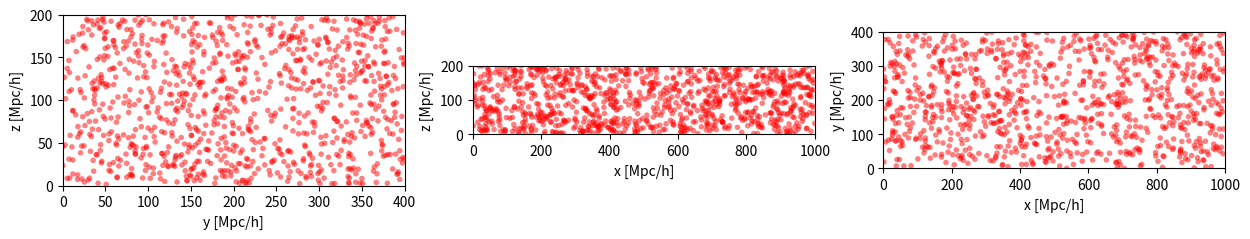
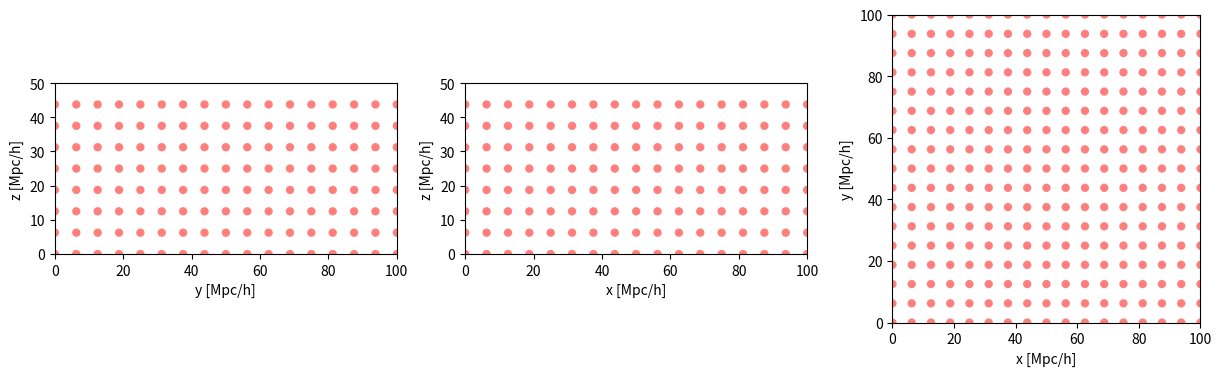
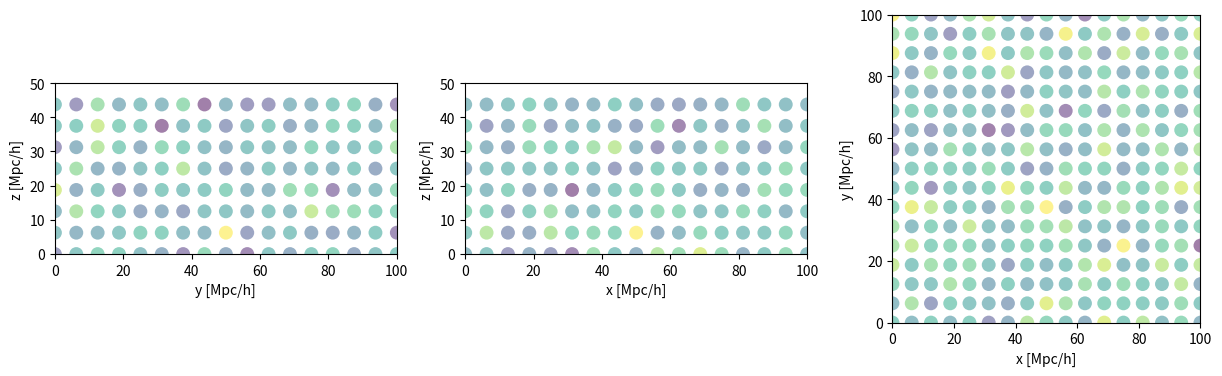
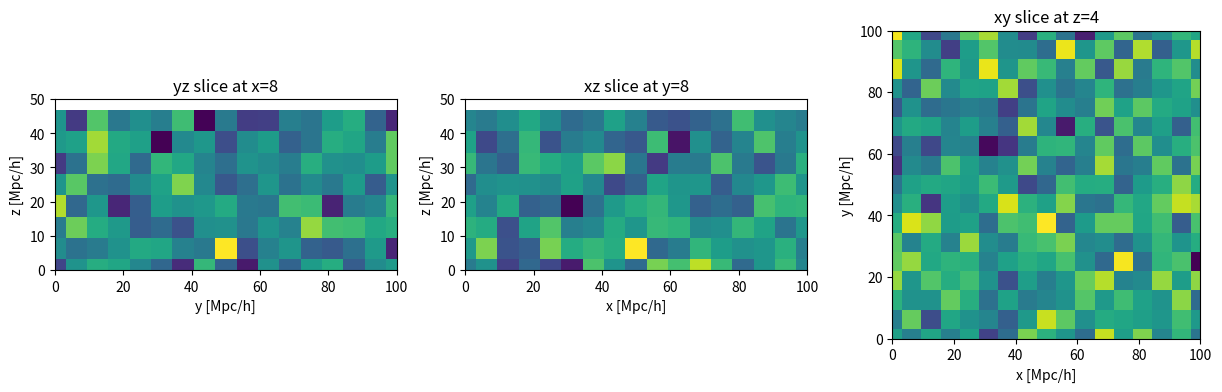
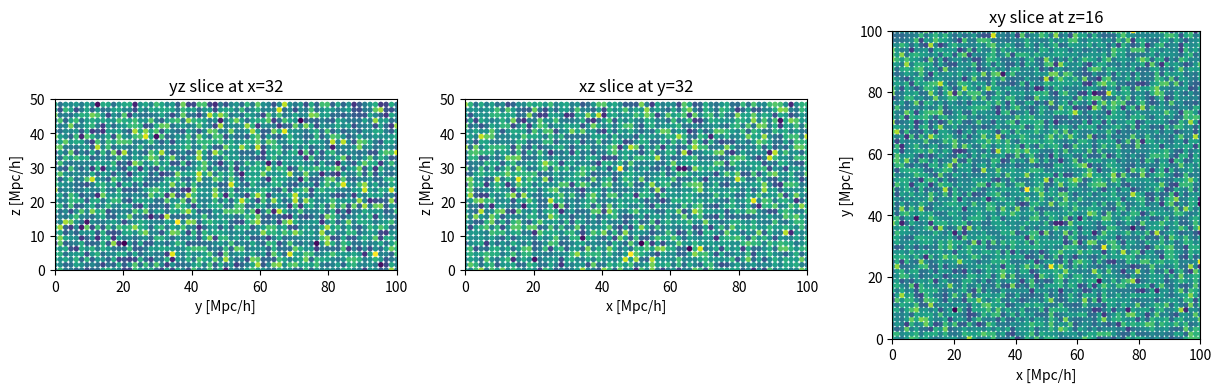
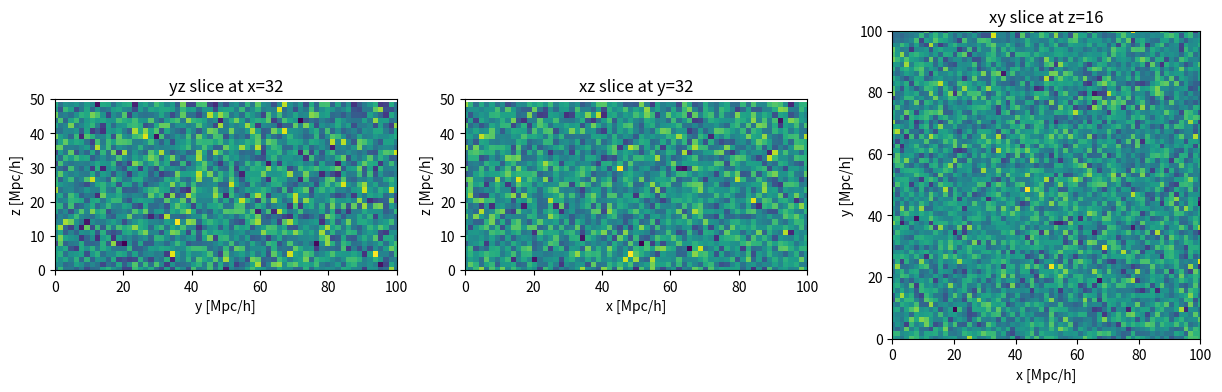
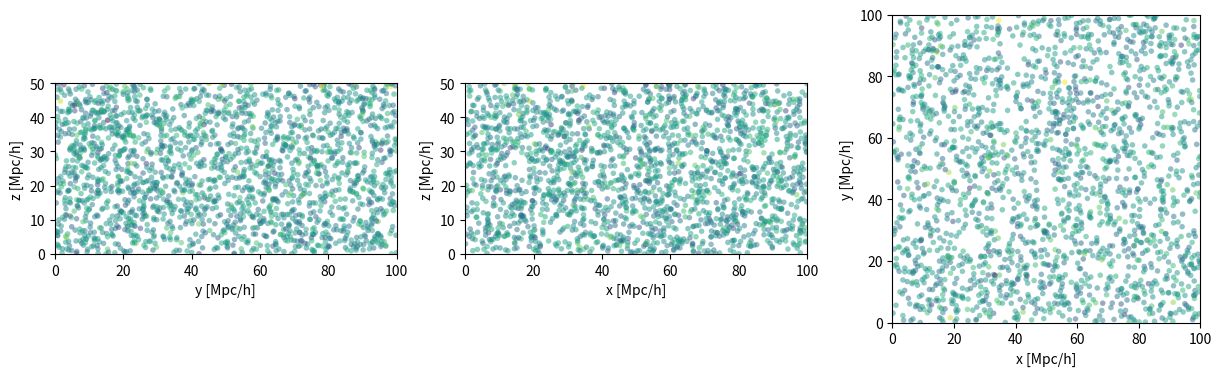

These figures' Python source, in order:
import numpy as np
import matplotlib.pyplot as plt

Lbox = [1000, 400, 200]
x = np.random.random((1000, 3)) * np.array(Lbox)

nr, nc = 1, 3
fig, axes = plt.subplots(nr, nc, figsize=(nc*5, nr*4), dpi=120)

labels = ['x', 'y', 'z']
for i, ax in enumerate(axes.flat[:3]):
    ax.set_aspect(1)
    idx = [k for k in range(3) if k != i]
    ax.scatter(*x[:, idx].T, color='red', s=4**2, ec='none', alpha=0.5)
    ax.set_xlim(0, Lbox[idx[0]])
    ax.set_ylim(0, Lbox[idx[1]])
    ax.set_xlabel(f'{labels[idx[0]]} [Mpc/h]')
    ax.set_ylabel(f'{labels[idx[1]]} [Mpc/h]')

plt.show()

def cubic_voxels(nmesh, Lbox, periodic, silent=False):
    '''
    Defines a rectangular cuboid mesh with the specified number of
    voxels in each dimensions, ensuring that the voxels are cubic.
    The function calculates the number of voxels in each dimension
    (Nx, Ny, Nz) based on the shortest dimension of the cuboid and
    scales the other dimensions accordingly.

    Parameters:
    -----------
    nmesh : int
        Number of voxels in the shortest dimension.
    Lbox : float or list of float
        Length of the box in each dimension [Lx, Ly, Lz].
    periodic : bool or list of bool
        If True, the box is periodic in all dimensions. Arbitrary
        combinations of periodic and open boundary conditions can be
        specified for each dimension as a list of three booleans.
    silent : bool
        If True, suppresses output messages.
    '''
    if not isinstance(Lbox, (list, tuple)):
        Lbox = (Lbox,) * 3
    if not isinstance(periodic, (list, tuple)):
        periodic = (periodic,) * 3
    ref_L = np.min(Lbox)
    mesh = np.ceil(Lbox / (ref_L / nmesh)).astype(int)
    mesh = (mesh + mesh % 2).astype(int)  # Ensure even number of voxels
    mesh += 1 - np.array(periodic, dtype=int)  # Add 1 if open boundary condition
    if not silent:
        print('Mesh: Nx={}, Ny={}, Nz={}'.format(*mesh))
    dk = ref_L / mesh[Lbox.index(ref_L)]
    if not silent:
        print(f'Step size: {dk}')
    return dk, mesh

nmesh = 8
Lbox = [100, 100, 50]
periodic = [0, 0, 1]
_, nvox = cubic_voxels(nmesh, Lbox, periodic)

mesh = [np.linspace(0, L, m, endpoint=1-p) for L, m, p in zip(Lbox, nvox, periodic)]
grid = np.meshgrid(*mesh, indexing='ij')
field = np.random.normal(size=nvox)

nr, nc = 1, 3
fig, axes = plt.subplots(nr, nc, figsize=(nc*5, nr*4), dpi=120)

labels = ['x', 'y', 'z']
c_i = [int(ni/2) for ni in nvox]  # index of the center slice along each axis

for i, ax in enumerate(axes.flat):
    ax.set_aspect(1)
    
    idx = [k for k in range(3) if k != i]
    x1, x2 = grid[idx[0]], grid[idx[1]]

    slicer = [slice(None)] * 3
    slicer[i] = c_i[i]
    slicer = tuple(slicer)
    x1_s, x2_s, field_s = x1[slicer], x2[slicer], field[slicer]
    
    ax.scatter(x1_s, x2_s, color='red', s=6**2, ec='none', alpha=0.5)
    ax.set_xlim(0, Lbox[idx[0]])
    ax.set_ylim(0, Lbox[idx[1]])
    ax.set_xlabel(f'{labels[idx[0]]} [Mpc/h]')
    ax.set_ylabel(f'{labels[idx[1]]} [Mpc/h]')
plt.show()

nr, nc = 1, 3
fig, axes = plt.subplots(nr, nc, figsize=(nc*5, nr*4), dpi=120)

labels = ['x', 'y', 'z']
c_i = [int(ni/2) for ni in nvox]  # index of the center slice along each axis

for i, ax in enumerate(axes.flat):
    ax.set_aspect(1)

    idx = [k for k in range(3) if k != i]
    x1, x2 = grid[idx[0]], grid[idx[1]]
    
    slicer = [slice(None)] * 3
    slicer[i] = c_i[i]
    slicer = tuple(slicer)
    x1_s, x2_s, field_s = x1[slicer], x2[slicer], field[slicer]

    ax.scatter(x1_s, x2_s, c=field_s, s=10**2, ec='none', alpha=0.5)
    ax.set_xlim(0, Lbox[idx[0]])
    ax.set_ylim(0, Lbox[idx[1]])
    ax.set_xlabel(f'{labels[idx[0]]} [Mpc/h]')
    ax.set_ylabel(f'{labels[idx[1]]} [Mpc/h]')
plt.show()

nr, nc = 1, 3
fig, axes = plt.subplots(nr, nc, figsize=(nc*5, nr*4), dpi=120)

labels = ['x', 'y', 'z']
c_i = [int(ni/2) for ni in nvox]  # index of the center slice along each axis

for i, ax in enumerate(axes.flat):
    ax.set_aspect(1)

    idx = [k for k in range(3) if k != i]
    x1, x2 = grid[idx[0]], grid[idx[1]]

    slicer = [slice(None)] * 3
    slicer[i] = c_i[i]
    slicer = tuple(slicer)
    x1_s, x2_s, field_s = x1[slicer], x2[slicer], field[slicer]

    ax.pcolormesh(x1_s, x2_s, field_s, shading='auto', cmap='viridis')
    ax.set_xlim(0, Lbox[idx[0]])
    ax.set_ylim(0, Lbox[idx[1]])
    ax.set_xlabel(f'{labels[idx[0]]} [Mpc/h]')
    ax.set_ylabel(f'{labels[idx[1]]} [Mpc/h]')
    ax.set_title(f'{labels[idx[0]]}{labels[idx[1]]} slice at {labels[i]}={c_i[i]}')
plt.show()

from scipy.interpolate import RegularGridInterpolator

def interpolate_field(x, field, Lbox, periodic, method='linear'):
    r'''
    Interpolate a grid-based field onto particle positions using periodic
    boundaries.

    Parameters
    ----------
    x : ndarray of shape (N, 3)
        Particle positions in the simulation box.
    field : ndarray
        The grid-based field (e.g., a displacement field) defined on a
        regular grid.
    periodic : bool or list of bool
        If True, the box is periodic in all dimensions. Arbitrary
        combinations of periodic and open boundary conditions can be
        specified for each dimension as a list of three booleans.
    Lbox : float
        The simulation box size.
    method : str, optional
        The interpolation method to use. This can be 'linear', 'nearest',
        or 'cubic'. The default is 'linear'.

    Returns
    -------
    interp_values : ndarray of shape (N,)
        Field values interpolated at the particle positions.
    '''
    if not isinstance(Lbox, (list, tuple)):
        Lbox = (Lbox,) * 3
    if not isinstance(periodic, (list, tuple)):
        periodic = (periodic,) * 3
    nvox = field.shape
    mesh = [np.linspace(0, L, n, endpoint=1-p) for L, n, p in zip(Lbox, nvox, periodic)]
    interpolator = RegularGridInterpolator(
        tuple(mesh),
        field,
        method=method,
        bounds_error=False,
        fill_value=None  # Extrapolate using periodic wrapping if needed
    )
    return interpolator(np.mod(x, Lbox))

nmesh = 32
Lbox = [100, 100, 50]
periodic = [0, 0, 1]
_, nvox = cubic_voxels(nmesh, Lbox, periodic)

field = np.random.normal(size=nvox)
mesh = [np.linspace(0, L, m, endpoint=1-p) for L, m, p in zip(Lbox, nvox, periodic)]
grid = np.meshgrid(*mesh, indexing='ij')

x = np.random.random((2000, 3)) * np.array(Lbox)
field_interp = interpolate_field(x, field, Lbox, periodic)

nr, nc = 1, 3
fig, axes = plt.subplots(nr, nc, figsize=(nc*5, nr*4), dpi=120)

labels = ['x', 'y', 'z']
c_i = [int(ni/2) for ni in nvox]  # index of the center slice along each axis

for i, ax in enumerate(axes.flat):
    ax.set_aspect(1)

    idx = [k for k in range(3) if k != i]
    x1, x2 = grid[idx[0]], grid[idx[1]]
    
    slicer = [slice(None)] * 3
    slicer[i] = c_i[i]
    slicer = tuple(slicer)
    x1_s, x2_s, field_s = x1[slicer], x2[slicer], field[slicer]

    ax.scatter(x1_s, x2_s, c=field_s, s=4**2, ec='none', alpha=1.0)
    ax.set_xlim(0, Lbox[idx[0]])
    ax.set_ylim(0, Lbox[idx[1]])
    ax.set_xlabel(f'{labels[idx[0]]} [Mpc/h]')
    ax.set_ylabel(f'{labels[idx[1]]} [Mpc/h]')
    ax.set_title(f'{labels[idx[0]]}{labels[idx[1]]} slice at {labels[i]}={c_i[i]}')
plt.show()

nr, nc = 1, 3
fig, axes = plt.subplots(nr, nc, figsize=(nc*5, nr*4), dpi=120)

labels = ['x', 'y', 'z']
c_i = [int(ni/2) for ni in nvox]  # index of the center slice along each axis

for i, ax in enumerate(axes.flat):
    ax.set_aspect(1)
    
    idx = [k for k in range(3) if k != i]
    x1, x2 = grid[idx[0]], grid[idx[1]]

    slicer = [slice(None)] * 3
    slicer[i] = c_i[i]
    slicer = tuple(slicer)
    x1_s, x2_s, field_s = x1[slicer], x2[slicer], field[slicer]

    ax.pcolormesh(x1_s, x2_s, field_s, shading='auto', cmap='viridis')
    ax.set_xlim(0, Lbox[idx[0]])
    ax.set_ylim(0, Lbox[idx[1]])
    ax.set_xlabel(f'{labels[idx[0]]} [Mpc/h]')
    ax.set_ylabel(f'{labels[idx[1]]} [Mpc/h]')
    ax.set_title(f'{labels[idx[0]]}{labels[idx[1]]} slice at {labels[i]}={c_i[i]}')
plt.show()

nr, nc = 1, 3
fig, axes = plt.subplots(nr, nc, figsize=(nc*5, nr*4), dpi=120)

labels = ['x', 'y', 'z']
for i, ax in enumerate(axes.flat[:3]):
    ax.set_aspect(1)
    idx = [k for k in range(3) if k != i]
    ax.scatter(*x[:, idx].T, c=field_interp, s=4**2, ec='none', alpha=0.5)
    ax.set_xlim(0, Lbox[idx[0]])
    ax.set_ylim(0, Lbox[idx[1]])
    ax.set_xlabel(f'{labels[idx[0]]} [Mpc/h]')
    ax.set_ylabel(f'{labels[idx[1]]} [Mpc/h]')
plt.show()
